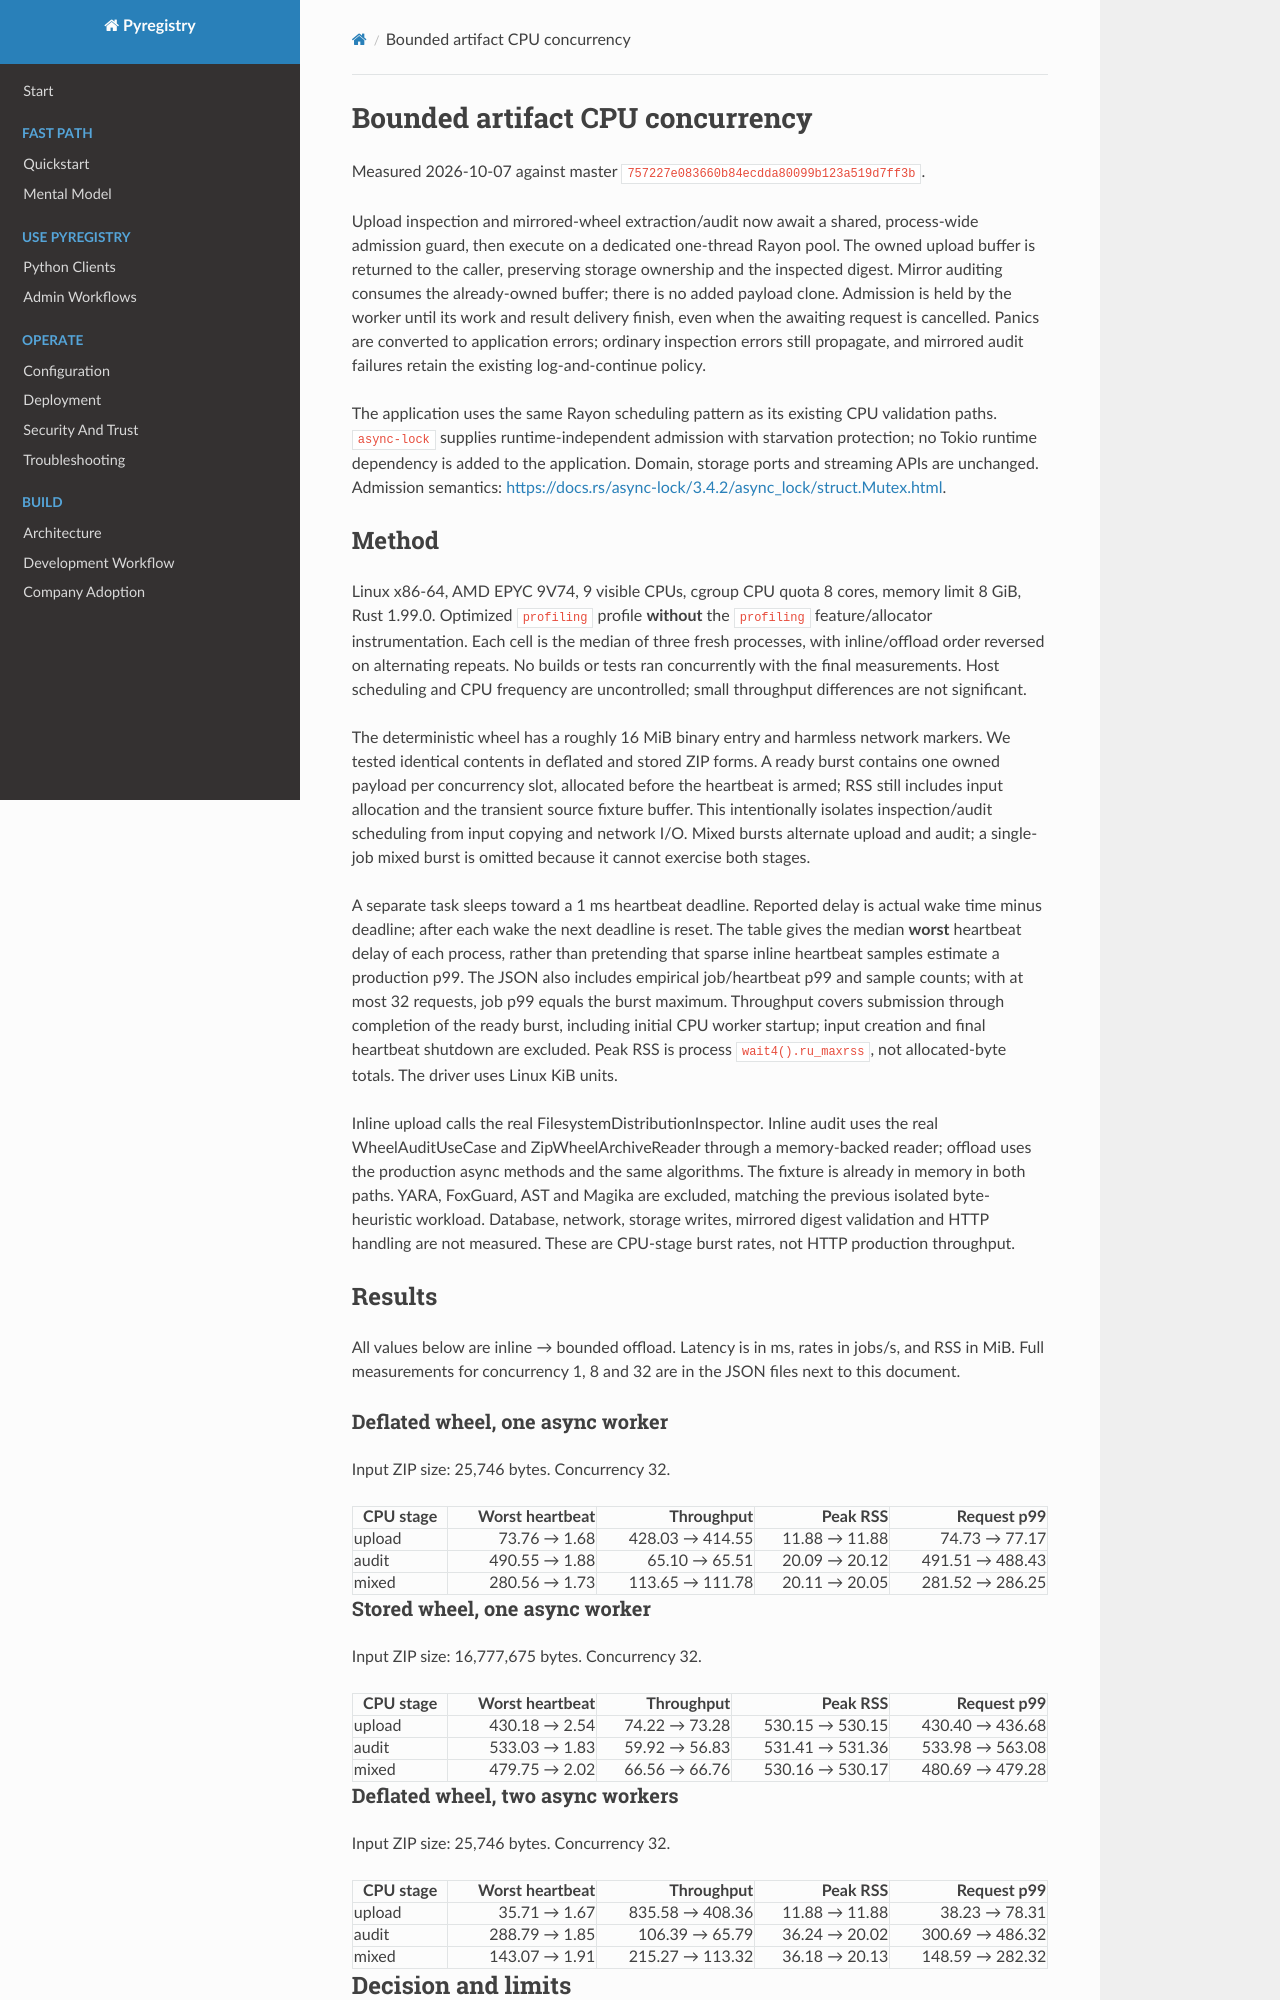

repository: RustedBytes/pyregistry · page: artifact-concurrency/index.html · generator: mkdocs

# Bounded artifact CPU concurrency

Measured 2026-10-07 against master `757227e083660b84ecdda80099b123a519d7ff3b`.

Upload inspection and mirrored-wheel extraction/audit now await a shared,
process-wide admission guard, then execute on a dedicated one-thread Rayon pool.
The owned upload buffer is returned to the caller, preserving storage ownership
and the inspected digest. Mirror auditing consumes the already-owned buffer;
there is no added payload clone. Admission is held by the worker until its work
and result delivery finish, even when the awaiting request is cancelled. Panics
are converted to application errors; ordinary inspection errors still propagate,
and mirrored audit failures retain the existing log-and-continue policy.

The application uses the same Rayon scheduling pattern as its existing CPU
validation paths. `async-lock` supplies runtime-independent admission with
starvation protection; no Tokio runtime dependency is added to the application.
Domain, storage ports and streaming APIs are unchanged. Admission semantics:
<https://docs.rs/async-lock/3.4.2/async_lock/struct.Mutex.html>.

## Method

Linux x86-64, AMD EPYC 9V74, 9 visible CPUs, cgroup CPU quota 8 cores, memory
limit 8 GiB, Rust 1.99.0. Optimized `profiling` profile **without** the `profiling`
feature/allocator instrumentation. Each cell is the median of three fresh
processes, with inline/offload order reversed on alternating repeats. No builds
or tests ran concurrently with the final measurements. Host scheduling and CPU
frequency are uncontrolled; small throughput differences are not significant.

The deterministic wheel has a roughly 16 MiB binary entry and harmless network
markers. We tested identical contents in deflated and stored ZIP forms. A ready
burst contains one owned payload per concurrency slot, allocated before the
heartbeat is armed; RSS still includes input allocation and the transient source fixture buffer. This intentionally
isolates inspection/audit scheduling from input copying and network I/O. Mixed
bursts alternate upload and audit; a single-job mixed burst is omitted because
it cannot exercise both stages.

A separate task sleeps toward a 1 ms heartbeat deadline. Reported delay is
actual wake time minus deadline; after each wake the next deadline is reset.
The table gives the median **worst** heartbeat delay of each process, rather
than pretending that sparse inline heartbeat samples estimate a production p99.
The JSON also includes empirical job/heartbeat p99 and sample counts; with at
most 32 requests, job p99 equals the burst maximum. Throughput covers submission
through completion of the ready burst, including initial CPU worker startup;
input creation and final heartbeat shutdown are excluded. Peak RSS is process
`wait4().ru_maxrss`, not allocated-byte totals. The driver uses Linux KiB units.

Inline upload calls the real FilesystemDistributionInspector. Inline audit uses
the real WheelAuditUseCase and ZipWheelArchiveReader through a memory-backed
reader; offload uses the production async methods and the same algorithms. The
fixture is already in memory in both paths. YARA, FoxGuard, AST and Magika are
excluded, matching the previous isolated byte-heuristic workload. Database,
network, storage writes, mirrored digest validation and HTTP handling are not
measured. These are CPU-stage burst rates, not HTTP production throughput.

## Results

All values below are inline → bounded offload. Latency is in ms, rates in jobs/s,
and RSS in MiB. Full measurements for concurrency 1, 8 and 32 are in the JSON
files next to this document.

### Deflated wheel, one async worker

Input ZIP size: 25,746 bytes. Concurrency 32.

| CPU stage | Worst heartbeat | Throughput | Peak RSS | Request p99 |
| --- | ---: | ---: | ---: | ---: |
| upload | 73.76 → 1.68 | 428.03 → 414.55 | 11.88 → 11.88 | 74.73 → 77.17 |
| audit | 490.55 → 1.88 | 65.10 → 65.51 | 20.09 → 20.12 | 491.51 → 488.43 |
| mixed | 280.56 → 1.73 | 113.65 → 111.78 | 20.11 → 20.05 | 281.52 → 286.25 |

### Stored wheel, one async worker

Input ZIP size: 16,777,675 bytes. Concurrency 32.

| CPU stage | Worst heartbeat | Throughput | Peak RSS | Request p99 |
| --- | ---: | ---: | ---: | ---: |
| upload | 430.18 → 2.54 | 74.22 → 73.28 | 530.15 → 530.15 | 430.40 → 436.68 |
| audit | 533.03 → 1.83 | 59.92 → 56.83 | 531.41 → 531.36 | 533.98 → 563.08 |
| mixed | 479.75 → 2.02 | 66.56 → 66.76 | 530.16 → 530.17 | 480.69 → 479.28 |

### Deflated wheel, two async workers

Input ZIP size: 25,746 bytes. Concurrency 32.

| CPU stage | Worst heartbeat | Throughput | Peak RSS | Request p99 |
| --- | ---: | ---: | ---: | ---: |
| upload | 35.71 → 1.67 | 835.58 → 408.36 | 11.88 → 11.88 | 38.23 → 78.31 |
| audit | 288.79 → 1.85 | 106.39 → 65.79 | 36.24 → 20.02 | 300.69 → 486.32 |
| mixed | 143.07 → 1.91 | 215.27 → 113.32 | 36.18 → 20.13 | 148.59 → 282.32 |
